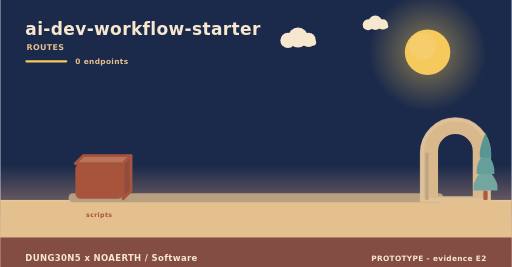
t = 0.00 s
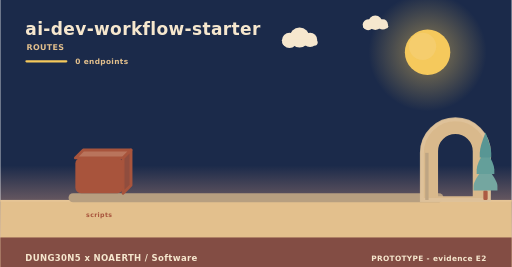
t = 2.00 s
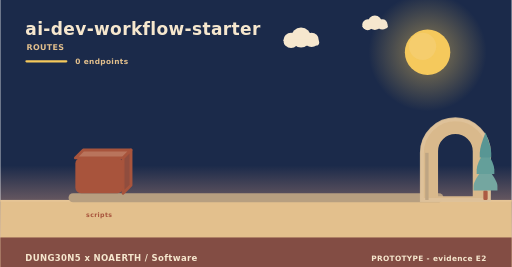
t = 4.00 s
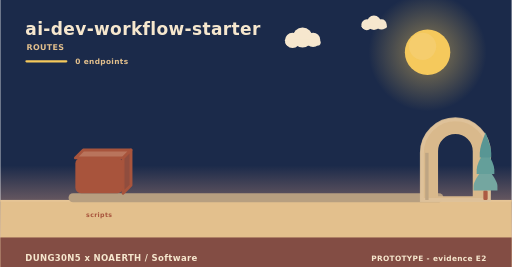
t = 6.00 s
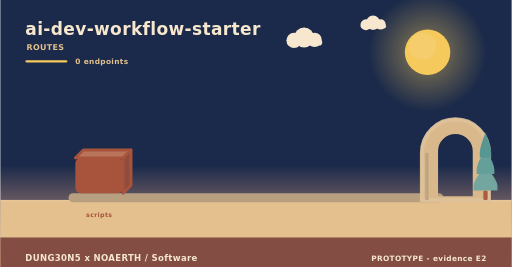
t = 8.00 s
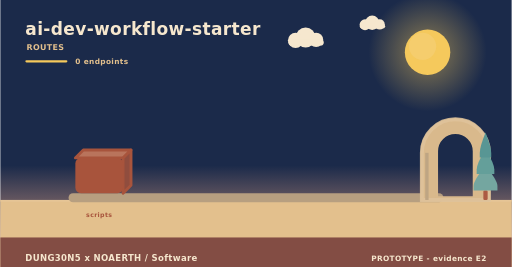
t = 10.00 s

The animated SVG that drew these frames (rendered in a browser with its animation timeline set to each time). Animation: 3 SMIL elements (animateTransform=3); frames cover the first 10.00 s, repeats indefinitely.

<svg xmlns="http://www.w3.org/2000/svg" width="900" height="470" viewBox="0 0 900 470" role="img" aria-label="ai-dev-workflow-starter - how data moves"><linearGradient id="skyd" x1="0" y1="0" x2="0" y2="1"><stop offset="0" stop-color="#1b2a4a"/><stop offset="0.62" stop-color="#1b2a4a"/><stop offset="1" stop-color="#f3ad8a"/></linearGradient><rect width="900" height="470" fill="url(#skyd)"/><radialGradient id="sund"><stop offset="0.35" stop-color="#f5c95c" stop-opacity="0.34"/><stop offset="1" stop-color="#f5c95c" stop-opacity="0"/></radialGradient><circle cx="752" cy="92" r="104" fill="url(#sund)"/><circle cx="752" cy="92" r="40" fill="#f5c95c"/><circle cx="743.2" cy="81.6" r="24" fill="#f5d27e" opacity="0.5"/><g><circle cx="524" cy="66" r="17.64" fill="#f6e7ce"/><circle cx="506.36" cy="71.04" r="13.44" fill="#f6e7ce"/><circle cx="542.48" cy="70.2" r="12.6" fill="#f6e7ce"/><rect x="493.76" y="69.36" width="62.16" height="10.92" rx="5.46" fill="#f6e7ce"/><animateTransform attributeName="transform" type="translate" values="0 0;24 0;0 0" dur="36s" begin="0s" repeatCount="indefinite"/></g><g><circle cx="660" cy="40" r="12.6" fill="#f6e7ce"/><circle cx="647.4" cy="43.6" r="9.6" fill="#f6e7ce"/><circle cx="673.2" cy="43" r="9" fill="#f6e7ce"/><rect x="638.4" y="42.4" width="44.4" height="7.8" rx="3.9" fill="#f6e7ce"/><animateTransform attributeName="transform" type="translate" values="0 0;-18 0;0 0" dur="46s" begin="3s" repeatCount="indefinite"/></g><rect x="0" y="352" width="900" height="118" fill="#e3c08d"/><rect x="0" y="352" width="900" height="3" fill="#e6c596"/><text x="44" y="62" font-family="Verdana,DejaVu Sans,sans-serif" font-size="30" font-weight="700" letter-spacing="0.6" fill="#f6e7ce" text-anchor="start">ai-dev-workflow-starter</text><text x="46" y="88" font-family="Verdana,DejaVu Sans,sans-serif" font-size="14" font-weight="700" letter-spacing="0.6" fill="#e3c08d" text-anchor="start">ROUTES</text><rect x="44" y="106" width="74" height="4" rx="2" fill="#f5c95c"/><text x="132" y="112" font-family="Verdana,DejaVu Sans,sans-serif" font-size="13" font-weight="700" letter-spacing="0.6" fill="#e3c08d" text-anchor="start">0 endpoints</text><rect x="120" y="340" width="660" height="16" rx="8" fill="#b79f80"/><g><path d="M132,278 L216,278 L230,264 L146,264 Z" fill="#b9745c" stroke="#a8543c" stroke-width="5" stroke-linejoin="round"/><path d="M216,278 L230,264 L230,326 L216,340 Z" fill="#904d3e" stroke="#a8543c" stroke-width="5" stroke-linejoin="round"/><rect x="132" y="278" width="84" height="62" rx="10" fill="#a8543c"/><animateTransform attributeName="transform" type="translate" values="0 10;0 0" dur="0.8s" begin="0s" fill="freeze"/></g><text x="174" y="382" font-family="Verdana,DejaVu Sans,sans-serif" font-size="11" font-weight="700" letter-spacing="0.6" fill="#a8543c" text-anchor="middle">scripts</text><path d="M742,352 L742,269.04 A59,59 0 0 1 860,269.04 L860,352 Z M767.96,348 L767.96,266.4 A33.04,33.04 0 0 1 834.04,266.4 L834.04,348 Z" fill="#d9b98c" fill-rule="evenodd" stroke="#d9b98c" stroke-width="5" stroke-linejoin="round"/><path d="M742,352 L742,269.04 A59,59 0 0 1 860,269.04 L860,352 Z" fill="none" stroke="#e0c49c" stroke-width="7" stroke-linecap="round" opacity="0.85"/><rect x="747.9" y="269.04" width="5.9" height="82.96" fill="#bea583"/><rect x="850.22" y="335.36" width="7.56" height="16.64" rx="2.1" fill="#ac5b43"/><path d="M854,291.68 Q833,317.01 833,327.5 Q833,335.36 833,335.36 L875,335.36 Q875,335.36 875,327.5 Q875,317.01 854,291.68 Z" fill="#74a6a0"/><path d="M854,262.56 Q838.46,287.89 838.46,298.38 Q838.46,306.24 838.46,306.24 L869.54,306.24 Q869.54,306.24 869.54,298.38 Q869.54,287.89 854,262.56 Z" fill="#649f9a"/><path d="M854,233.44 Q843.92,258.77 843.92,269.26 Q843.92,277.12 843.92,277.12 L864.08,277.12 Q864.08,277.12 864.08,269.26 Q864.08,258.77 854,233.44 Z" fill="#589694"/><rect x="0" y="418" width="900" height="52" rx="0" fill="#7e4740" opacity="0.94"/><text x="44" y="460" font-family="Verdana,DejaVu Sans,sans-serif" font-size="15" font-weight="700" letter-spacing="0.6" fill="#f6e7ce" text-anchor="start">DUNG30N5 x NOAERTH  /  Software</text><text x="856" y="460" font-family="Verdana,DejaVu Sans,sans-serif" font-size="13" font-weight="700" letter-spacing="0.6" fill="#f6e7ce" text-anchor="end">PROTOTYPE  -  evidence E2</text></svg>
